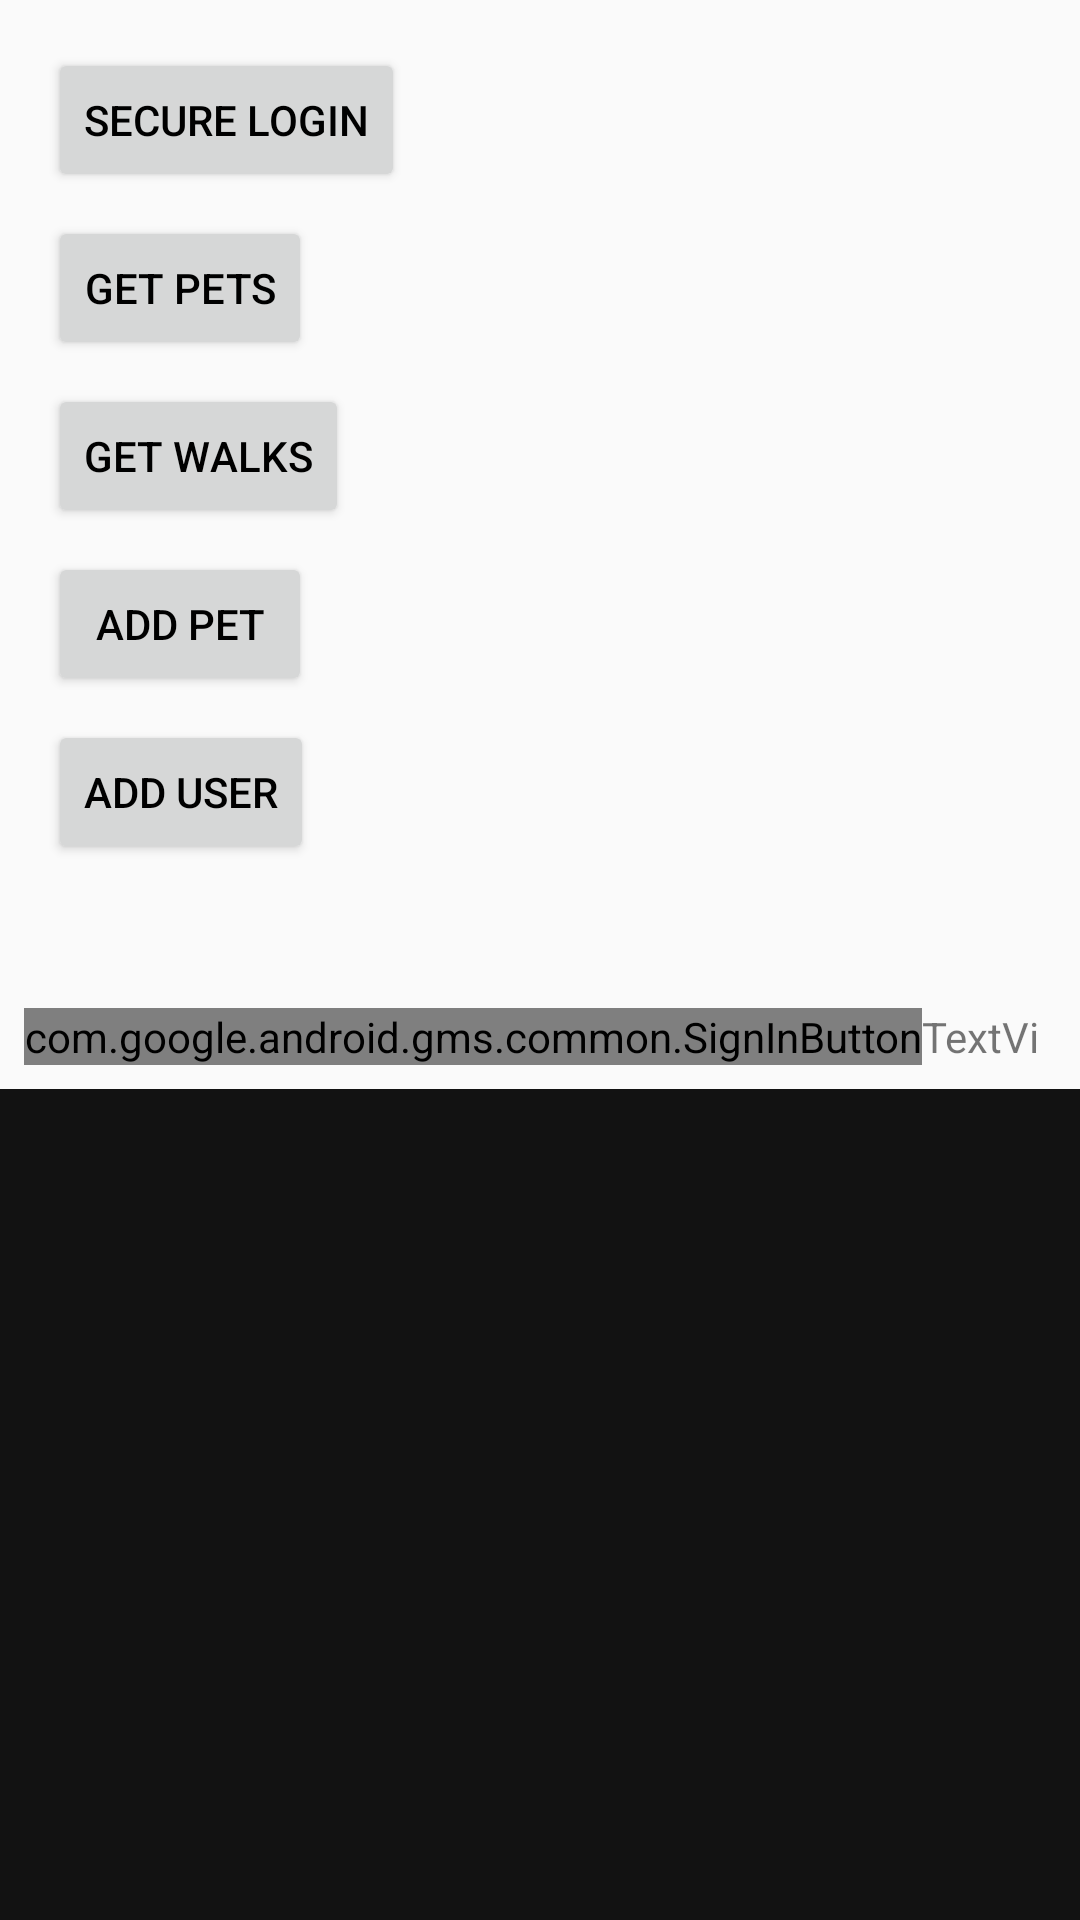

Layout XML and referenced resources for this Android screen:
<!-- AndroidManifest.xml: application theme AppTheme -->
<!-- res/layout/activity_test.xml -->
<?xml version="1.0" encoding="utf-8"?>
<androidx.constraintlayout.widget.ConstraintLayout xmlns:android="http://schemas.android.com/apk/res/android"
    xmlns:app="http://schemas.android.com/apk/res-auto"
    xmlns:tools="http://schemas.android.com/tools"
    android:id="@+id/cl_testActivity"
    android:layout_width="match_parent"
    android:layout_height="match_parent"
    tools:context=".Activities.TestActivity">

    <ScrollView
        android:id="@+id/scrollView2"
        android:layout_width="0dp"
        android:layout_height="wrap_content"
        android:layout_marginStart="8dp"
        android:layout_marginLeft="8dp"
        android:layout_marginTop="8dp"
        android:layout_marginEnd="8dp"
        android:layout_marginRight="8dp"
        app:layout_constraintEnd_toEndOf="parent"
        app:layout_constraintHorizontal_bias="1.0"
        app:layout_constraintStart_toStartOf="parent"
        app:layout_constraintTop_toTopOf="parent">

        <LinearLayout
            android:layout_width="match_parent"
            android:layout_height="match_parent"
            android:orientation="vertical">

            <Button
                android:id="@+id/btn_login"
                android:layout_width="wrap_content"
                android:layout_height="wrap_content"
                android:layout_marginStart="8dp"
                android:layout_marginLeft="8dp"
                android:layout_marginTop="8dp"
                android:text="@string/action_sign_in_short"
                app:layout_constraintStart_toStartOf="parent"
                app:layout_constraintTop_toTopOf="parent" />

            <Button
                android:id="@+id/btn_getPetsByEmail"
                android:layout_width="wrap_content"
                android:layout_height="wrap_content"
                android:layout_marginStart="8dp"
                android:layout_marginLeft="8dp"
                android:layout_marginTop="8dp"
                android:text="@string/test_btn_getPetsByEmail"
                app:layout_constraintStart_toEndOf="@+id/btn_login"
                app:layout_constraintTop_toTopOf="parent" />

            <Button
                android:id="@+id/btn_getWalks"
                android:layout_width="wrap_content"
                android:layout_height="wrap_content"
                android:layout_marginStart="8dp"
                android:layout_marginLeft="8dp"
                android:layout_marginTop="8dp"
                android:text="@string/test_btn_getWalks"
                app:layout_constraintStart_toEndOf="@+id/btn_getPetsByEmail"
                app:layout_constraintTop_toTopOf="parent" />

            <Button
                android:id="@+id/btn_addPet"
                android:layout_width="wrap_content"
                android:layout_height="wrap_content"
                android:layout_marginStart="8dp"
                android:layout_marginLeft="8dp"
                android:layout_marginTop="8dp"
                android:text="@string/test_btn_addPet"
                app:layout_constraintStart_toEndOf="@+id/btn_getPetsByEmail"
                app:layout_constraintTop_toTopOf="parent" />

            <Button
                android:id="@+id/btn_addUser"
                android:layout_width="wrap_content"
                android:layout_height="wrap_content"
                android:layout_marginStart="8dp"
                android:layout_marginLeft="8dp"
                android:layout_marginTop="8dp"
                android:text="@string/test_btn_addUser"
                app:layout_constraintStart_toEndOf="@+id/btn_getPetsByEmail"
                app:layout_constraintTop_toTopOf="parent" />

            <Button
                android:id="@+id/btn_signOut"
                android:layout_width="match_parent"
                android:layout_height="wrap_content"
                android:text="Sign out"
                android:visibility="invisible" />

            <LinearLayout
                android:layout_width="match_parent"
                android:layout_height="match_parent"
                android:orientation="horizontal">

                <com.google.android.gms.common.SignInButton
                    android:id="@+id/btn_googleSignIn"
                    android:layout_width="wrap_content"
                    android:layout_height="wrap_content">

                </com.google.android.gms.common.SignInButton>

                <TextView
                    android:id="@+id/txt_status"
                    android:layout_width="wrap_content"
                    android:layout_height="match_parent"
                    android:gravity="center_vertical"
                    android:text="TextView" />

                <TextView
                    android:id="@+id/txt_detail"
                    android:layout_width="wrap_content"
                    android:layout_height="match_parent"
                    android:layout_weight="1"
                    android:gravity="center_vertical"
                    android:text="TextView" />

            </LinearLayout>

        </LinearLayout>
    </ScrollView>

    <ScrollView
        android:layout_width="0dp"
        android:layout_height="0dp"
        android:layout_marginTop="8dp"
        android:layout_marginBottom="0dp"
        android:background="@color/GlassBlackBG"
        app:layout_constraintBottom_toBottomOf="parent"
        app:layout_constraintEnd_toEndOf="parent"
        app:layout_constraintStart_toStartOf="parent"
        app:layout_constraintTop_toBottomOf="@+id/scrollView2">

        <LinearLayout
            android:layout_width="wrap_content"
            android:layout_height="wrap_content"
            android:orientation="vertical">

            <TextView
                android:id="@+id/txtview_response"
                android:layout_width="wrap_content"
                android:layout_height="wrap_content"
                android:layout_marginTop="8dp"
                android:layout_marginBottom="8dp"
                android:background="@color/GlassBlackBG"
                android:textColor="@color/cast_expanded_controller_text_color"
                app:layout_constraintBottom_toBottomOf="parent"
                app:layout_constraintEnd_toEndOf="parent"
                app:layout_constraintStart_toStartOf="parent"
                app:layout_constraintTop_toTopOf="parent" />
        </LinearLayout>
    </ScrollView>

</androidx.constraintlayout.widget.ConstraintLayout>
<!-- resources referenced by this layout -->
<resources>
  <color name="GlassBlackBG">#121212</color>
  <string name="action_sign_in_short">Secure Login</string>
  <string name="test_btn_addPet">Add Pet</string>
  <string name="test_btn_addUser">Add User</string>
  <string name="test_btn_getPetsByEmail">Get Pets</string>
  <string name="test_btn_getWalks">Get Walks</string>
  <style name="AppTheme" parent="Theme.AppCompat.Light.DarkActionBar">
          
          <item name="colorPrimary">@color/grassgreen</item>
          <item name="colorPrimaryDark">@color/grassgreen</item>
          <item name="colorAccent">@color/grassgreen</item>
          <item name="android:titleTextStyle">@style/ActionBarTitleText
          </item> 
          <item name="android:textColorPrimary">@android:color/black</item>
      </style>
  <color name="grassgreen">#33aa69</color>
  <style name="ActionBarTitleText" parent="@style/TextAppearance.AppCompat.Widget.ActionBar.Title">   
          <item name="android:textColor">@android:color/white</item>
          <item name="android:textSize">12sp</item>
      </style>
</resources>
